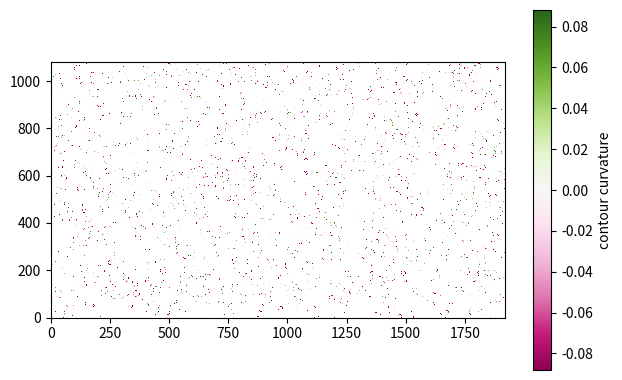

Reproduce this figure in Python.
import numpy as np
import scipy.ndimage as ndi
from matplotlib import pyplot as pl
from scipy.spatial import cKDTree as kdtree
from tqdm import trange


# size of pixels for comparable gradient computations between resolutions
pixel_size = 0.5

print("create random blobs")
shape = 10 * np.array((108, 192))
noise = np.random.normal(size=shape)
noise = ndi.gaussian_filter(noise, sigma=10)
binar = (noise > np.percentile(noise.ravel(), 75)).astype("int")
binar = ndi.binary_dilation(binar, iterations=1)

print("label blobs")
label, _ = ndi.label(binar)
label = label.astype("float")
label[label == 0] = np.nan

print("find contours")
contour_label = label.copy()
contour_label[ndi.binary_erosion(~np.isnan(label))] = np.nan

print("compute contour curvature")
crv_label = np.ones(label.shape) * np.nan
cy, cx = np.nonzero(~np.isnan(contour_label))
cl = contour_label[cy, cx]

for li in trange(1, int(np.nanmax(label)) + 1):
    # vectorize contour li
    i = np.where(cl == li)[0]
    y, x = cy[i], cx[i]
    pt = np.c_[x, y]
    tr = kdtree(pt)
    k = 4
    _, ii = tr.query(pt, k=k, workers=-1)
    ir = [
        ii[0, 1],
    ]
    queue = [
        ii[0, 0],
    ]
    while len(queue):
        i = queue.pop(0)
        for j in range(k):
            if ii[i, j] not in ir:
                queue.append(ii[i, j])
                ir.append(ii[i, j])
                break

    x, y = x[ir], y[ir]

    # fix orientation of contour polygon
    j = np.argmin(y[x == x.min()])
    jr = np.arange(len(x))[x == x.min()]
    j = jr[j]
    xe = np.concat(
        (
            [
                x[-1],
            ],
            x,
            [
                x[0],
            ],
        )
    )
    ye = np.concat(
        (
            [
                y[-1],
            ],
            y,
            [
                y[0],
            ],
        )
    )
    j += 1
    det = ((xe[j] - xe[j - 1]) * (ye[j + 1] - ye[j - 1])) - (
        (xe[j + 1] - xe[j - 1]) * (ye[j] - ye[j - 1])
    )
    if det > 0:
        xe, ye = xe[::-1], ye[::-1]

    # smooth x,y coords for a more non-local curvature
    xe = ndi.gaussian_filter1d(xe.astype("float"), sigma=2)
    ye = ndi.gaussian_filter1d(ye.astype("float"), sigma=2)

    # https://en.wikipedia.org/wiki/Curvature#In_terms_of_a_general_parametrization
    dx = np.gradient(xe, pixel_size)
    dy = np.gradient(ye, pixel_size)
    ddx = np.gradient(dx, pixel_size)
    ddy = np.gradient(dy, pixel_size)
    dx = dx[1:-1]
    dy = dy[1:-1]
    ddx = ddx[1:-1]
    ddy = ddy[1:-1]
    crv = (dx * ddy - dy * ddx) / np.sqrt((dx * dx + dy * dy) ** 3)

    # write into image
    crv_label[y, x] = crv

print("figure")
thr = np.nanpercentile(crv_label.ravel(), 95)
fg, ax = pl.subplots()
im = ax.imshow(
    crv_label, origin="lower", interpolation="none", cmap="PiYG", vmin=-thr, vmax=thr
)
fg.colorbar(im, ax=ax, shrink=0.8).set_label("contour curvature")
pl.tight_layout()
pl.show()
